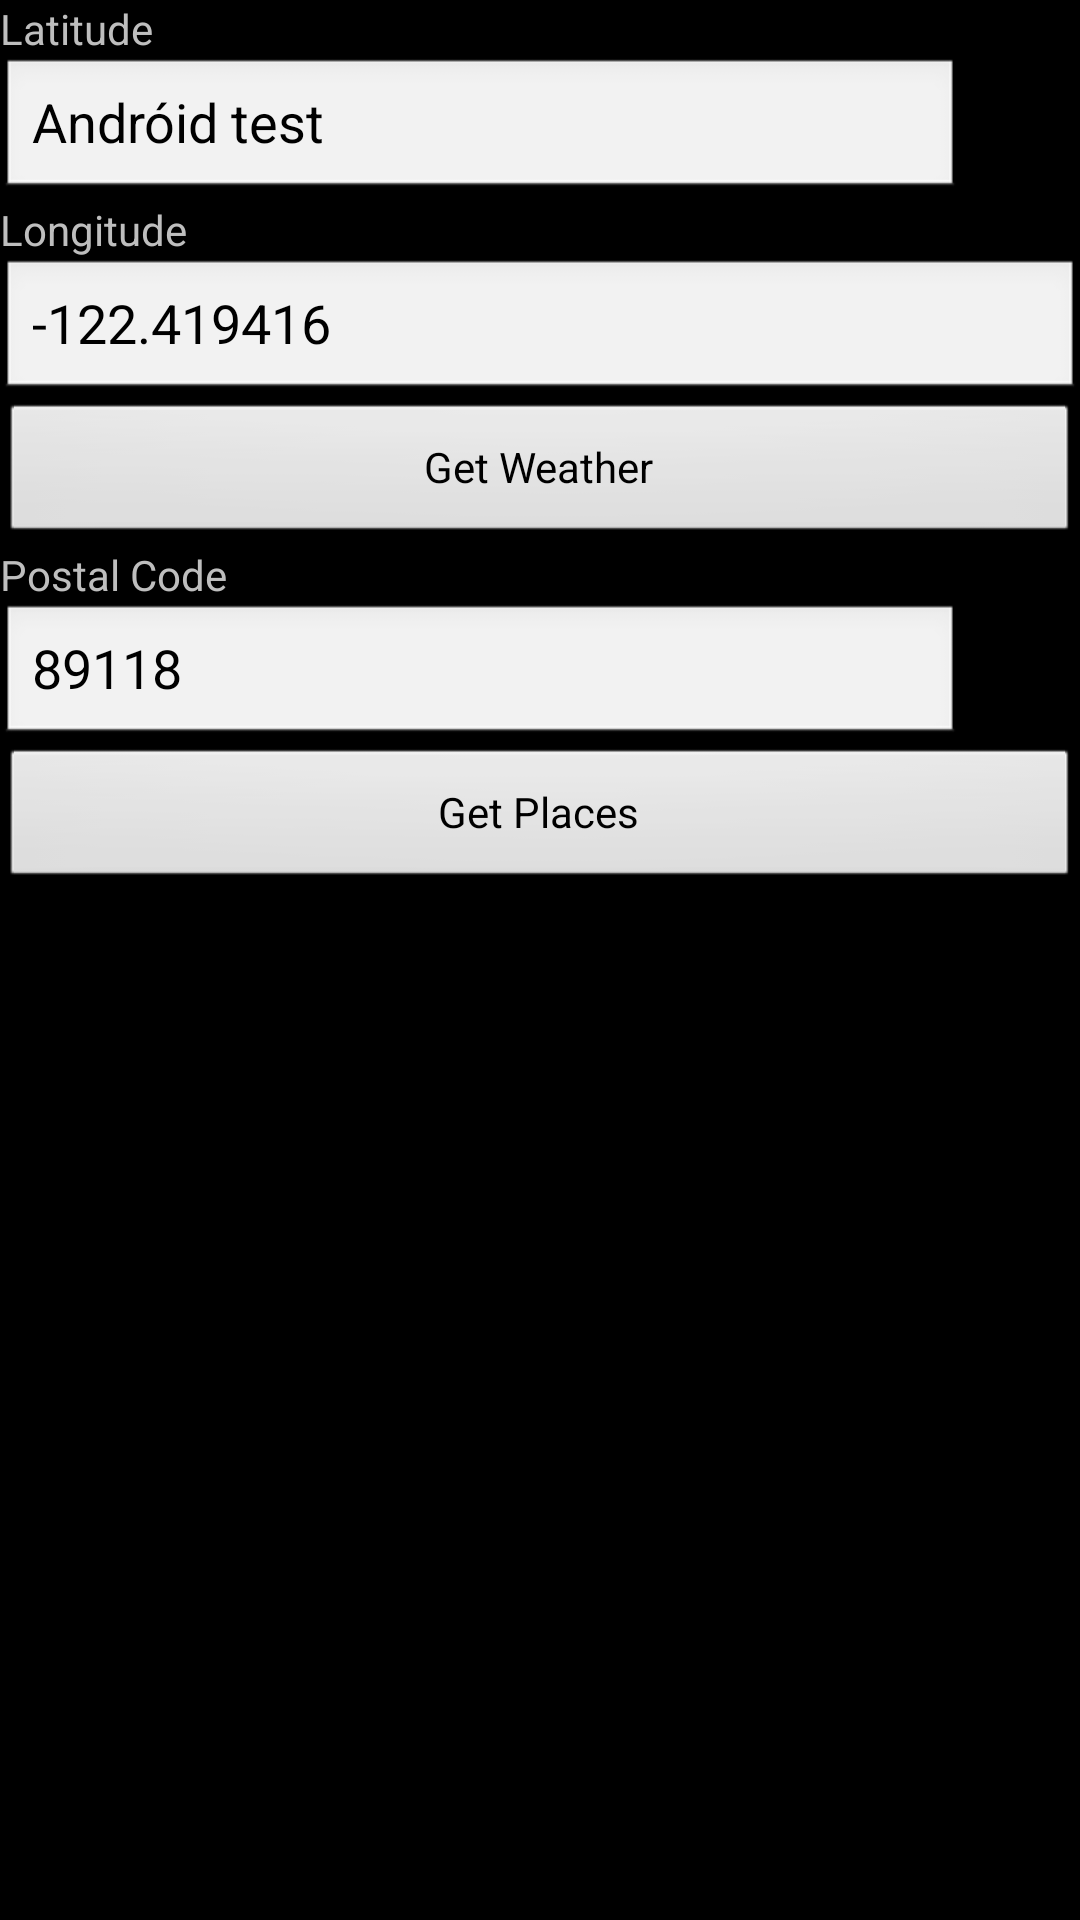

This screen was rendered from an Android layout file. Write that file and the resources it references.
<!-- AndroidManifest.xml: application theme android:Theme.Black.NoTitleBar.Fullscreen -->
<!-- res/layout/activity_main.xml -->
<LinearLayout
        xmlns:android="http://schemas.android.com/apk/res/android"
        android:layout_width="wrap_content"
        android:layout_height="wrap_content"
        android:layout_alignParentBottom="true"
        android:layout_alignParentLeft="true"
        android:layout_alignParentRight="true"
        android:layout_alignParentTop="true"
        android:orientation="vertical" >

    <TextView
            android:layout_width="wrap_content"
            android:layout_height="wrap_content"
            android:text="Latitude" />

    <EditText
            android:id="@+id/txtLat"
            android:layout_width="320dp"
            android:layout_height="wrap_content"
            android:ems="10"
            android:inputType="text"
            android:text="Andróid test"
            android:singleLine="false"/>

    <TextView
            android:layout_width="wrap_content"
            android:layout_height="wrap_content"
            android:text="Longitude" />

    <EditText
            android:id="@+id/txtLong"
            android:layout_width="match_parent"
            android:layout_height="wrap_content"
            android:ems="10"
            android:inputType="numberDecimal"
            android:text="-122.419416"  />

    <Button
            android:layout_width="match_parent"
            android:layout_height="wrap_content"
            android:text="Get Weather"
            android:onClick="btnGetWeather" />

    <TextView
            android:layout_width="wrap_content"
            android:layout_height="wrap_content"
            android:text="Postal Code" />

    <EditText
            android:id="@+id/txtPostalCode"
            android:layout_width="320dp"
            android:layout_height="wrap_content"
            android:ems="10"
            android:inputType="number"
            android:text="89118" />

    <Button
            android:layout_width="match_parent"
            android:layout_height="wrap_content"
            android:text="Get Places"
            android:onClick="btnGetPlaces" />

</LinearLayout>
<!-- resources referenced by this layout -->
<resources>

</resources>
